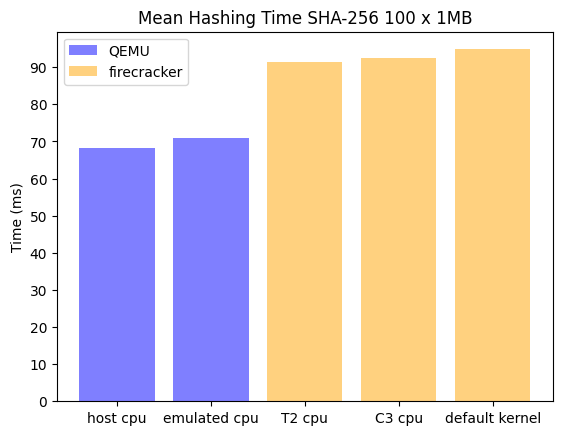

Write Python code to recreate this figure. (Note: this script raises an exception after producing the figure.)
host_cpu = [
	64.47949,
	85.34255,
	43.27411,
	46.60391,
	70.67962,
	61.71825,
	83.48621,
	76.69465,
	68.02085,
	80.86654
]

T2_cpu = [
	91.46145,
	122.82453,
	89.34523,
	122.29510,
	58.67076,
	105.04158,
	104.42153,
	58.55728,
	106.47532,
	98.12093,
	104.89656,
	89.17962,
	86.43155,
	88.79501,
	98.89055,
	102.21036,
	54.94133,
	100.87000,
	82.99165,
	57.05992,
	110.07188,
	85.52291,
	72.47333,
	113.69101,
	92.75886,
	101.45224,
	107.40379,
	63.09834,
	103.88068,
	80.19164,
	109.31411,
	67.29307,
	85.94929,
	92.97686,
	66.28031,
	100.26759,
	92.08320,
	90.28110,
	94.17809,
	98.93750
]

C3_cpu = [
	91.46145,
	122.82453,
	58.67076,
	105.04158,
	106.47532,
	98.12093,
	86.43155,
	88.79501,
	54.94133,
	100.87000,
	110.07188,
	85.52291,
	92.75886,
	101.45224,
	103.88068,
	80.19164,
	85.94929,
	92.97686,
	92.08320,
	90.28110
]

default_kernel = [
	122.82453,
	89.34523,
	105.04158,
	104.42153,
	98.12093,
	104.89656,
	88.79501,
	98.89055,
	100.87000,
	82.99165,
	85.52291,
	72.47333,
	101.45224,
	107.40379,
	80.19164,
	109.31411,
	92.97686,
	66.28031,
	90.28110,
	94.17809
]

emulated_cpu = [
	79.83308,
	56.86711,
	48.73478,
	82.62705,
	77.75761,
	90.43223,
	65.42166,
	76.74701,
	48.96195,
	82.90538
]



import statistics as stats
print(stats.mean(default_kernel))
print(stats.mean(emulated_cpu))
print(stats.mean(host_cpu))
print(stats.mean(T2_cpu))
print(stats.mean(C3_cpu))


import matplotlib.pyplot as plt; plt.rcdefaults()
import numpy as np
import matplotlib.pyplot as plt

objects = ('host cpu','emulated cpu','T2 cpu','C3 cpu','default kernel')

y_pos = np.arange(len(objects))
performance = [
	stats.mean(host_cpu),
	stats.mean(emulated_cpu),
	stats.mean(T2_cpu),
	stats.mean(C3_cpu),
	stats.mean(default_kernel)
]

bar = plt.bar(y_pos, performance, align='center', alpha=0.5, color=['blue', 'blue', 'orange', 'orange', 'orange'])
plt.xticks(y_pos, objects)
plt.yticks(np.arange(0, 100, 10))
plt.ylabel('Time (ms)')
plt.title('Mean Hashing Time SHA-256 100 x 1MB')

plt.legend((bar[0], bar[2]), ('QEMU', 'firecracker'))

#plt.gcf().subplots_adjust(bottom=0.30)
#plt.xticks(rotation=45)

plt.savefig('plots/scripts/images/mean-hashing-time-sequential.png')